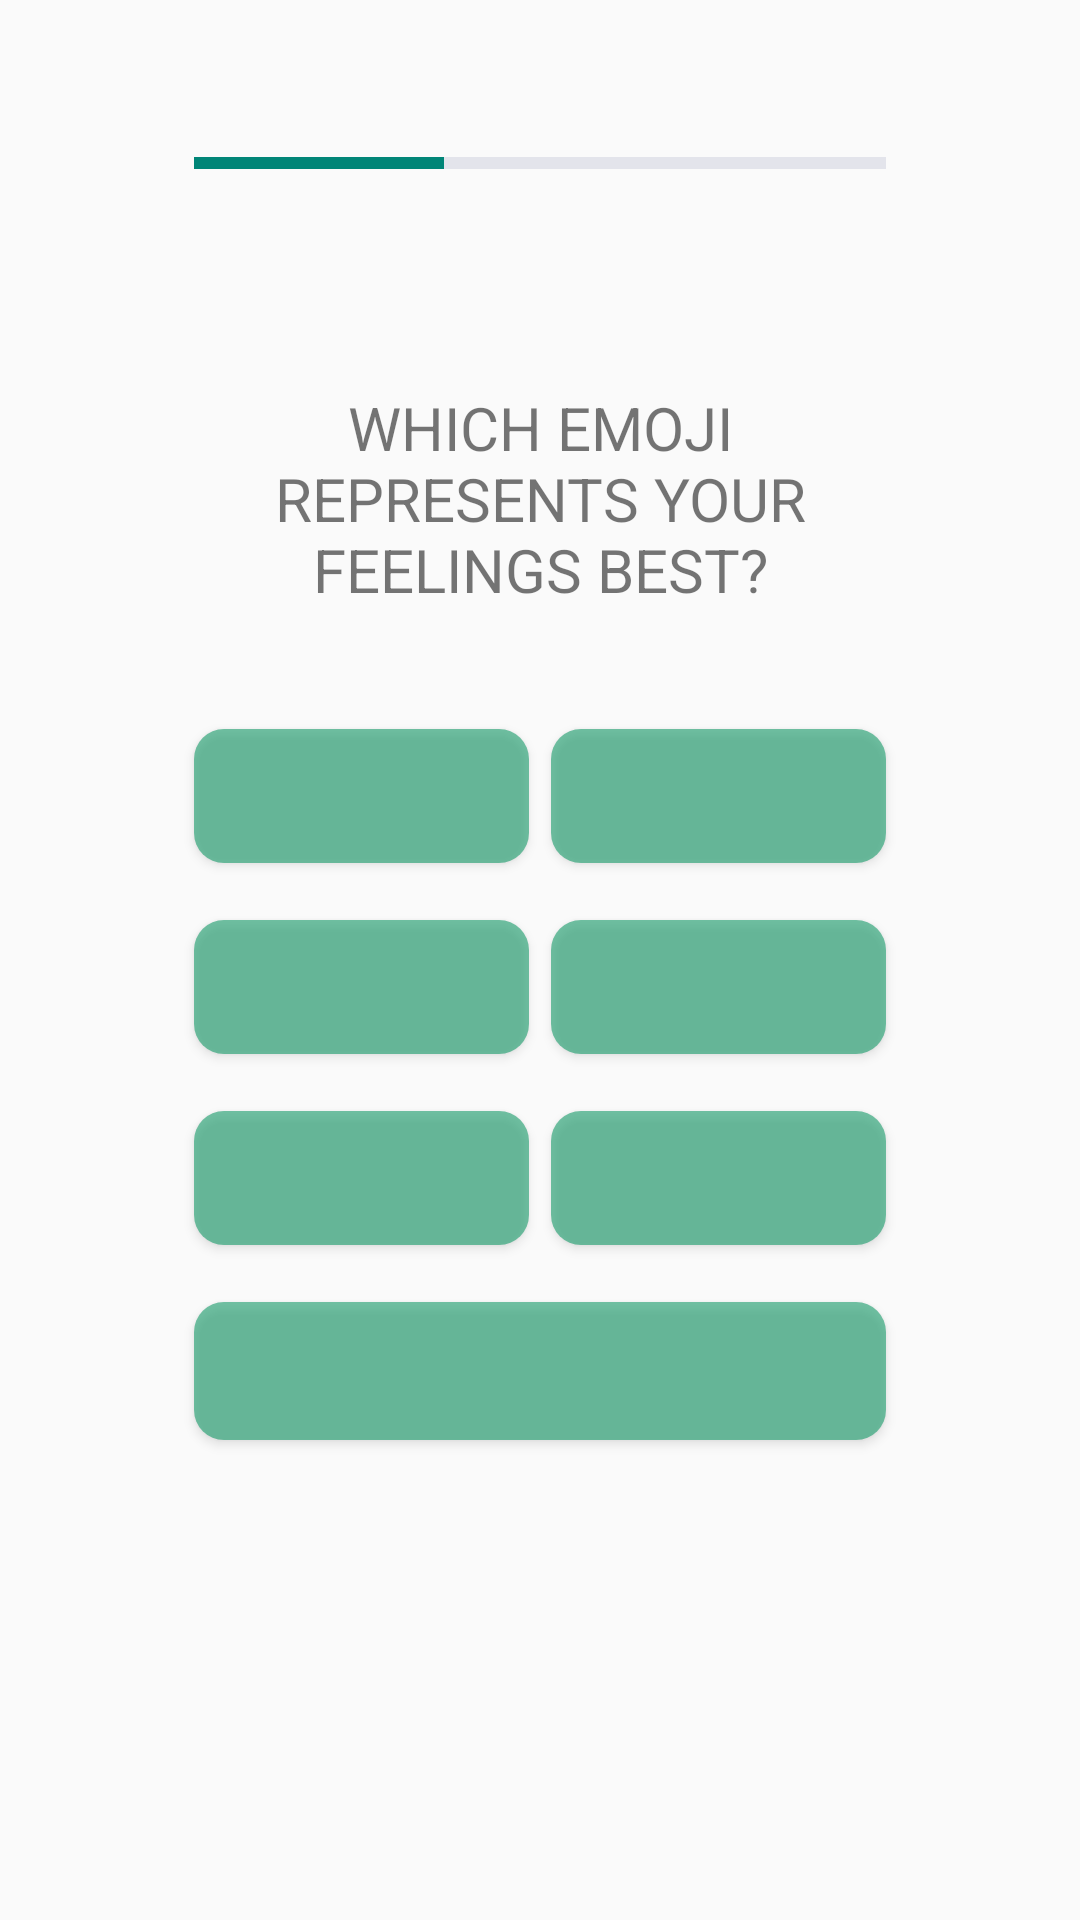

The Android layout XML behind this screen, and the referenced resources:
<!-- AndroidManifest.xml: application theme Theme.AppCompat.Light.NoActionBar -->
<!-- res/layout/fragment_emoji_premade.xml -->
<?xml version="1.0" encoding="utf-8"?>
<androidx.constraintlayout.widget.ConstraintLayout xmlns:android="http://schemas.android.com/apk/res/android"
    xmlns:app="http://schemas.android.com/apk/res-auto"
    xmlns:tools="http://schemas.android.com/tools"
    android:id="@+id/xxx"
    android:layout_width="match_parent"
    android:layout_height="match_parent"
    tools:context="ui.emojiPremade.EmojiPremadeFragment">


    <TextView
        android:id="@+id/textEmoji"
        android:layout_width="0dp"
        android:layout_height="0dp"
        android:gravity="center"
        android:text="@string/emojiText"
        android:textAllCaps="true"
        android:textSize="20dp"
        app:layout_constraintBottom_toTopOf="@+id/guideline2_v"
        app:layout_constraintEnd_toStartOf="@+id/guideline4_h"
        app:layout_constraintStart_toStartOf="@+id/guideline1_h"
        app:layout_constraintTop_toTopOf="@+id/guideline1_v" />


    <Button
        android:id="@+id/btnEmojiOther"
        style="@style/buttonStyle"
        android:layout_width="0dp"
        android:layout_height="0dp"
        android:background="@drawable/button"
        android:gravity="center"
        android:text=""
        android:textSize="18dp"
        app:layout_constraintBottom_toTopOf="@id/guideline3_v"
        app:layout_constraintDimensionRatio="5:1"
        app:layout_constraintEnd_toStartOf="@+id/guideline4_h"
        app:layout_constraintHorizontal_bias="0.0"
        app:layout_constraintStart_toEndOf="@+id/guideline1_h" />

    <Button
        android:id="@+id/btnEmoji6"
        style="@style/buttonStyle"
        android:layout_width="0dp"
        android:layout_height="0dp"

        android:background="@drawable/button"
        android:gravity="center"
        android:text=""
        android:textSize="35dp"
        app:layout_constraintBottom_toTopOf="@+id/btnEmojiOther"
        app:layout_constraintDimensionRatio="2.5:1"
        app:layout_constraintEnd_toEndOf="@+id/guideline4_h"
        app:layout_constraintHorizontal_bias="0.5"
        app:layout_constraintStart_toStartOf="@+id/guideline3_h"
        app:layout_constraintTop_toBottomOf="@+id/btnEmoji5" />

    <Button
        android:id="@+id/btnEmoji5"
        style="@style/buttonStyle"
        android:layout_width="0dp"
        android:layout_height="0dp"
        android:background="@drawable/button"
        android:gravity="center"

        android:text=""
        android:textAllCaps="true"
        android:textSize="35dp"
        app:layout_constraintBottom_toTopOf="@+id/btnEmoji6"
        app:layout_constraintDimensionRatio="2.5:1"
        app:layout_constraintEnd_toEndOf="@+id/guideline4_h"
        app:layout_constraintHorizontal_bias="0.5"
        app:layout_constraintStart_toStartOf="@+id/guideline3_h"
        app:layout_constraintTop_toBottomOf="@+id/btnEmoji4" />

    <Button
        android:id="@+id/btnEmoji4"
        style="@style/buttonStyle"
        android:layout_width="0dp"
        android:layout_height="0dp"
        android:background="@drawable/button"
        android:gravity="center"
        android:text=""

        android:textAllCaps="true"
        android:textSize="35dp"
        app:layout_constraintBottom_toTopOf="@+id/btnEmoji5"
        app:layout_constraintDimensionRatio="2.5:1"
        app:layout_constraintEnd_toEndOf="@+id/guideline4_h"
        app:layout_constraintHorizontal_bias="0.0"
        app:layout_constraintStart_toStartOf="@+id/guideline3_h"
        app:layout_constraintTop_toBottomOf="@+id/textEmoji" />

    <Button
        android:id="@+id/btnEmoji3"
        style="@style/buttonStyle"
        android:layout_width="0dp"
        android:layout_height="0dp"
        android:background="@drawable/button"
        android:gravity="center"

        android:text=""
        android:textAllCaps="true"
        android:textSize="35dp"
        app:layout_constraintBottom_toTopOf="@+id/btnEmojiOther"
        app:layout_constraintDimensionRatio="2.5:1"
        app:layout_constraintEnd_toEndOf="@+id/guideline2_h"
        app:layout_constraintHorizontal_bias="0.5"
        app:layout_constraintStart_toStartOf="@+id/guideline1_h"
        app:layout_constraintTop_toBottomOf="@+id/btnEmoji2" />

    <Button
        android:id="@+id/btnEmoji2"
        style="@style/buttonStyle"
        android:layout_width="0dp"
        android:layout_height="0dp"
        android:background="@drawable/button"
        android:gravity="center"
        android:text=""

        android:textAllCaps="true"
        android:textSize="35dp"
        app:layout_constraintBottom_toTopOf="@+id/btnEmoji3"
        app:layout_constraintDimensionRatio="2.5:1"
        app:layout_constraintEnd_toEndOf="@+id/guideline2_h"
        app:layout_constraintHorizontal_bias="0.5"
        app:layout_constraintStart_toStartOf="@+id/guideline1_h"
        app:layout_constraintTop_toBottomOf="@+id/btnEmoji1" />

    <Button
        android:id="@+id/btnEmoji1"
        style="@style/buttonStyle"
        android:layout_width="0dp"
        android:layout_height="0dp"
        android:layout_alignBottom="@id/btnEmoji5"
        android:background="@drawable/button"
        android:gravity="center"
        android:text=""
        android:textAllCaps="true"

        android:textSize="35dp"
        app:layout_constraintBottom_toTopOf="@+id/btnEmoji2"
        app:layout_constraintDimensionRatio="2.5:1"
        app:layout_constraintEnd_toEndOf="@+id/guideline2_h"
        app:layout_constraintHorizontal_bias="0.5"
        app:layout_constraintStart_toStartOf="@+id/guideline1_h"
        app:layout_constraintTop_toBottomOf="@+id/textEmoji" />

    <ProgressBar
        android:id="@+id/pBarEmoji"
        style="?android:attr/progressBarStyleHorizontal"
        android:layout_width="0dp"
        android:layout_height="0dp"
        android:progress="36"
        android:progressBackgroundTint="@color/lightPurpel"

        app:layout_constraintBottom_toTopOf="@+id/guideline1_v"
        app:layout_constraintEnd_toStartOf="@+id/guideline4_h"
        app:layout_constraintHorizontal_bias="0.0"
        app:layout_constraintStart_toStartOf="@+id/guideline1_h"
        app:layout_constraintTop_toTopOf="parent"
        app:layout_constraintVertical_bias="0.0" />

    <androidx.constraintlayout.widget.Guideline
        android:id="@+id/guideline1_v"
        android:layout_width="wrap_content"
        android:layout_height="wrap_content"
        android:orientation="horizontal"
        app:layout_constraintGuide_percent="0.17" />

    <androidx.constraintlayout.widget.Guideline
        android:id="@+id/guideline2_v"
        android:layout_width="wrap_content"
        android:layout_height="wrap_content"
        android:orientation="horizontal"
        app:layout_constraintGuide_percent="0.35" />

    <androidx.constraintlayout.widget.Guideline
        android:id="@+id/guideline3_v"
        android:layout_width="wrap_content"
        android:layout_height="wrap_content"
        android:orientation="horizontal"
        app:layout_constraintGuide_percent="0.75" />

    <androidx.constraintlayout.widget.Guideline
        android:id="@+id/guideline1_h"
        android:layout_width="wrap_content"
        android:layout_height="wrap_content"
        android:orientation="vertical"
        app:layout_constraintGuide_percent="0.18" />

    <androidx.constraintlayout.widget.Guideline
        android:id="@+id/guideline2_h"
        android:layout_width="wrap_content"
        android:layout_height="wrap_content"
        android:orientation="vertical"
        app:layout_constraintGuide_percent="0.49" />

    <androidx.constraintlayout.widget.Guideline
        android:id="@+id/guideline3_h"
        android:layout_width="wrap_content"
        android:layout_height="wrap_content"
        android:orientation="vertical"
        app:layout_constraintGuide_percent="0.51" />

    <androidx.constraintlayout.widget.Guideline
        android:id="@+id/guideline4_h"
        android:layout_width="wrap_content"
        android:layout_height="wrap_content"
        android:orientation="vertical"
        app:layout_constraintGuide_percent="0.82" />


</androidx.constraintlayout.widget.ConstraintLayout>
<!-- resources referenced by this layout -->
<resources>
  <color name="lightPurpel">#9DA2BF</color>
  <!-- drawable button (drawable) -->
  <?xml version="1.0" encoding="utf-8"?>
  <shape xmlns:android="http://schemas.android.com/apk/res/android">
  
      
      <corners  android:radius="10dp"/>
  
      
      <solid android:color="#94119966"/>
  
  </shape>
  <string name="emojiText">Which emoji represents your feelings best?</string>
  <style name="buttonStyle" parent="@android:style/Widget.Button.Small">
          <item name="android:textColor">#FFFFFF</item>
          <item name="android:textSize">12sp</item>
          <item name="android:textStyle">bold</item>
          <item name="android:gravity">center</item>
          <item name="textAllCaps">true</item>
      </style>
</resources>
